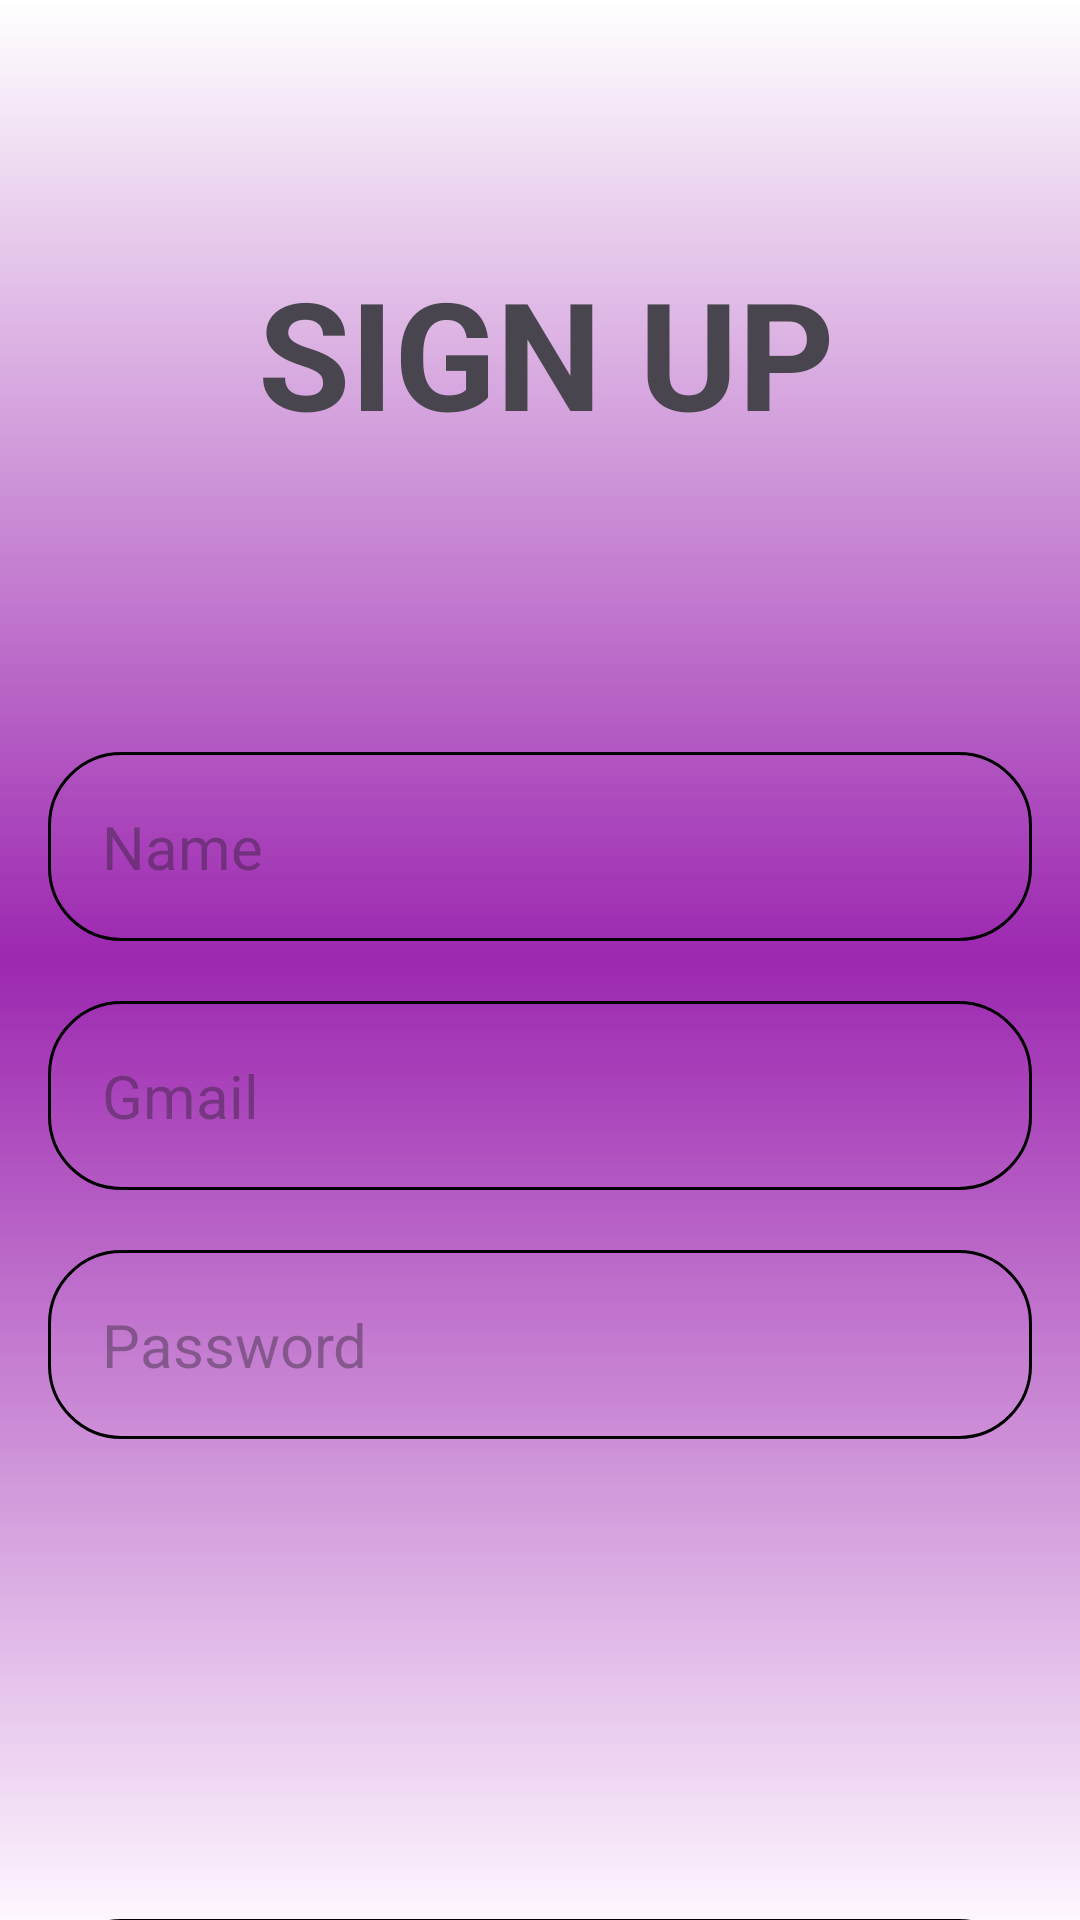

This screen was rendered from an Android layout file. Write that file and the resources it references.
<!-- AndroidManifest.xml: application theme Theme.FirebaseConnectionLoginSignUp -->
<!-- res/layout/activity_main.xml -->
<?xml version="1.0" encoding="utf-8"?>
<androidx.constraintlayout.widget.ConstraintLayout xmlns:android="http://schemas.android.com/apk/res/android"
    xmlns:app="http://schemas.android.com/apk/res-auto"
    xmlns:tools="http://schemas.android.com/tools"
    android:id="@+id/main"
    android:background="@drawable/signgpc"
    android:layout_width="match_parent"
    android:layout_height="match_parent"
    tools:context=".MainActivity">

    <TextView
        android:id="@+id/textView"
        android:layout_width="match_parent"
        android:layout_height="wrap_content"
        android:layout_marginHorizontal="35dp"
        android:layout_marginStart="4dp"
        android:layout_marginTop="84dp"
        android:gravity="center"
        android:padding="0dp"
        android:text="SIGN UP"
        android:textSize="50dp"
        android:textStyle="bold"
        app:layout_constraintStart_toStartOf="parent"
        app:layout_constraintTop_toTopOf="parent" />

    <EditText
        android:id="@+id/name"
        android:layout_width="match_parent"
        android:layout_height="wrap_content"
        android:layout_marginHorizontal="16dp"
        android:layout_marginTop="100dp"
        android:background="@drawable/boxdesign"
        android:hint="Name"
        android:padding="18dp"
        android:textSize="20dp"
        app:layout_constraintEnd_toEndOf="parent"
        app:layout_constraintHorizontal_bias="0.5"
        app:layout_constraintStart_toStartOf="parent"
        app:layout_constraintTop_toBottomOf="@+id/textView" />

    <EditText
        android:id="@+id/gmail"
        android:layout_width="match_parent"
        android:layout_height="wrap_content"
        android:layout_marginHorizontal="16dp"
        android:layout_marginTop="20dp"
        android:background="@drawable/boxdesign"
        android:hint="Gmail"
        android:inputType="textEmailAddress"
        android:padding="18dp"
        android:textSize="20dp"
        app:layout_constraintEnd_toEndOf="parent"
        app:layout_constraintStart_toStartOf="parent"
        app:layout_constraintTop_toBottomOf="@+id/name" />

    <EditText
        android:id="@+id/pass"
        android:layout_width="match_parent"
        android:layout_height="wrap_content"
        android:layout_marginHorizontal="16dp"
        android:layout_marginTop="20dp"
        android:background="@drawable/boxdesign"
        android:hint="Password"
        android:padding="18dp"
        android:inputType="textPassword"
        android:textSize="20dp"
        app:layout_constraintEnd_toEndOf="parent"
        app:layout_constraintHorizontal_bias="0.5"
        app:layout_constraintStart_toStartOf="parent"
        app:layout_constraintTop_toBottomOf="@+id/gmail" />

    <Button
        android:id="@+id/submit"
        android:layout_width="match_parent"
        android:layout_height="wrap_content"
        android:layout_marginHorizontal="16dp"
        android:layout_marginTop="160dp"
        android:background="@drawable/boxdesign"
        android:padding="18dp"
        android:text="Submit"
        android:textSize="20dp"
        app:layout_constraintEnd_toEndOf="parent"
        app:layout_constraintHorizontal_bias="1.0"
        app:layout_constraintStart_toStartOf="parent"
        app:layout_constraintTop_toBottomOf="@+id/pass" />


</androidx.constraintlayout.widget.ConstraintLayout>
<!-- resources referenced by this layout -->
<resources>
  <!-- drawable boxdesign (drawable) -->
  <?xml version="1.0" encoding="utf-8"?>
  <shape xmlns:android="http://schemas.android.com/apk/res/android"
      android:shape="rectangle">
  
      <stroke
          android:width="1dp" />
  
      <corners
          android:radius="24dp" />
  
  
  </shape>
  <!-- drawable signgpc (drawable) -->
  <?xml version="1.0" encoding="utf-8"?>
  <shape xmlns:android="http://schemas.android.com/apk/res/android"
      android:shape="rectangle">
  
      <gradient
          android:startColor="@color/white"
          android:centerColor="#9C27B0"
          android:angle="300"/>
  
  </shape>
  <style name="Theme.FirebaseConnectionLoginSignUp" parent="Base.Theme.FirebaseConnectionLoginSignUp" />
  <style name="Base.Theme.FirebaseConnectionLoginSignUp" parent="Theme.Material3.DayNight.NoActionBar">
          
          
      </style>
  <!-- not gathered from this repository: default colours our renderer supplied (Android Studio template values) -->
  <color name="white">#FFFFFFFF</color>
</resources>
